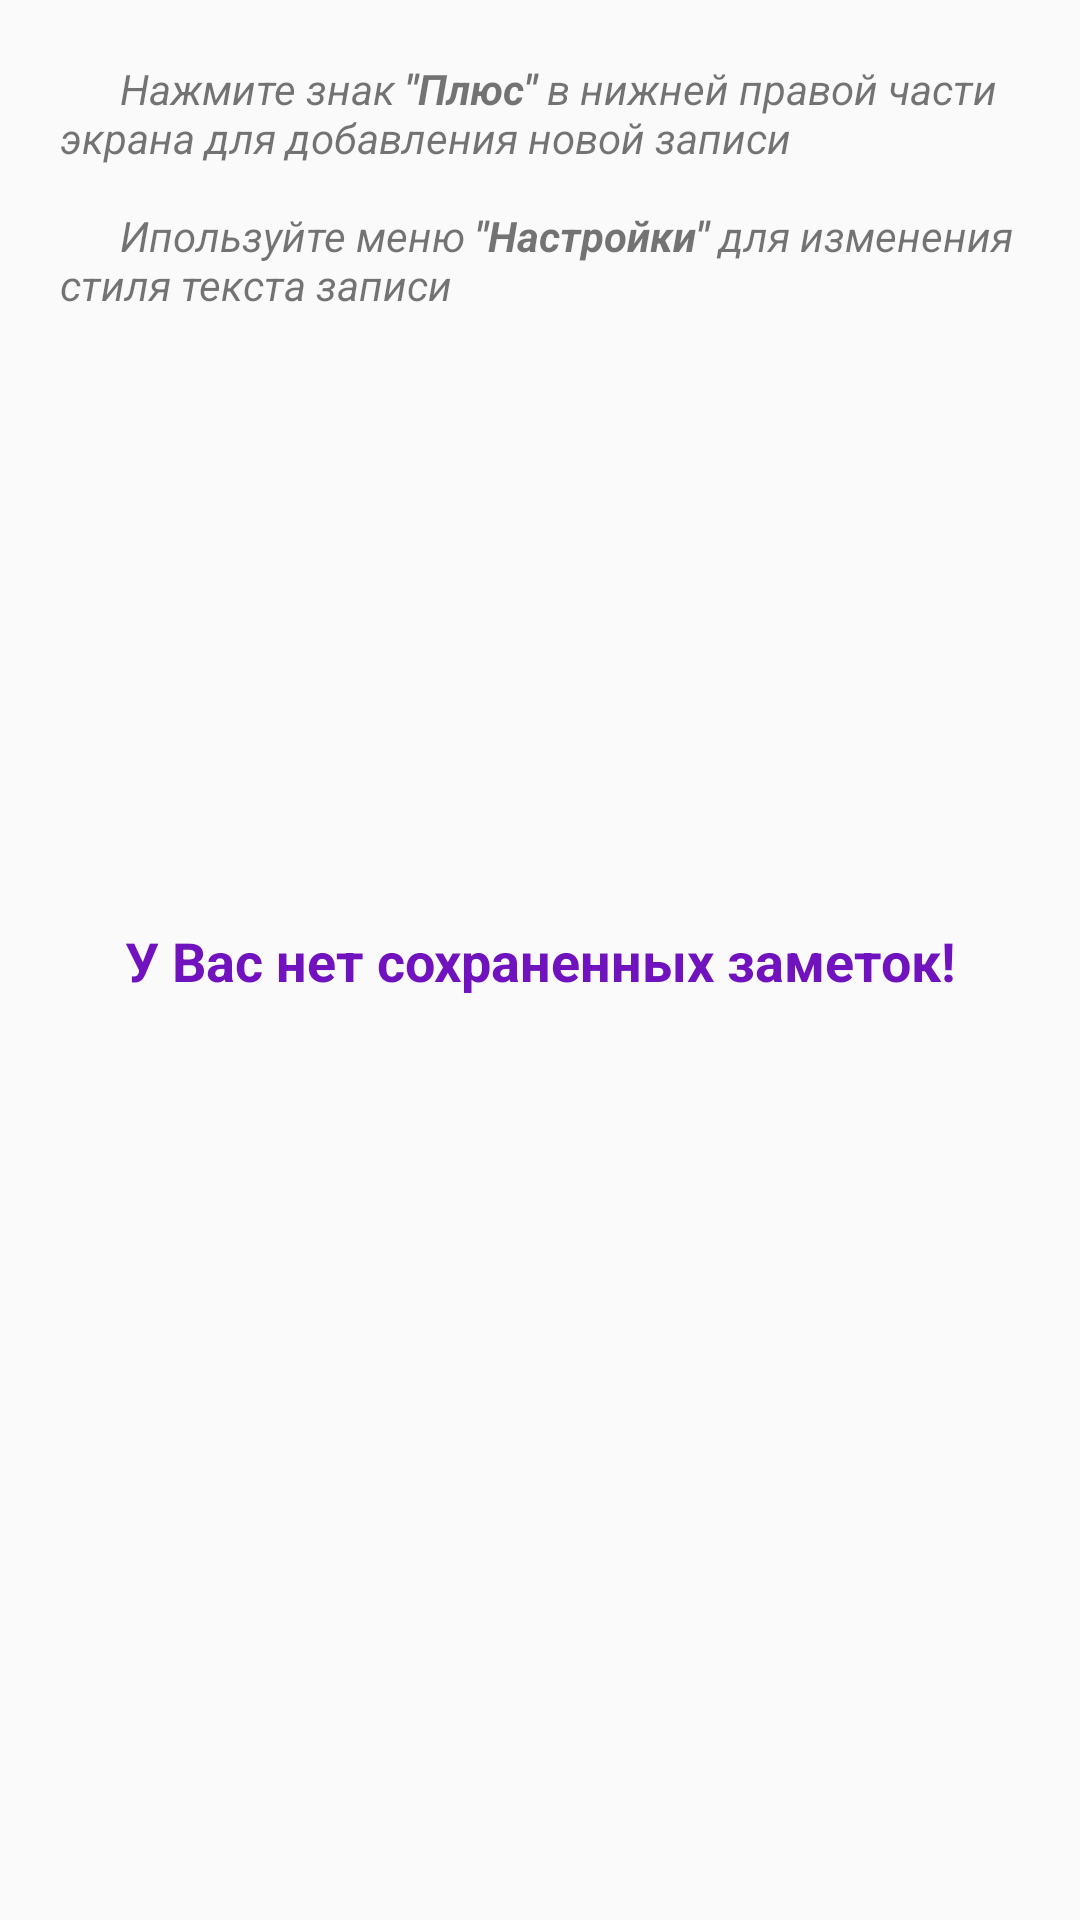

Write the Android layout XML for this screen, with the resource values it uses.
<!-- AndroidManifest.xml: application theme AppTheme -->
<!-- res/layout/fragment_no_entries.xml -->
<?xml version="1.0" encoding="utf-8"?>
<android.support.constraint.ConstraintLayout xmlns:android="http://schemas.android.com/apk/res/android"
    xmlns:app="http://schemas.android.com/apk/res-auto"
    xmlns:tools="http://schemas.android.com/tools"
    android:layout_width="match_parent"
    android:layout_height="match_parent"
    tools:context=".NoEntries">

    
    <TextView
        android:id="@+id/manualInfo"
        android:layout_width="match_parent"
        android:layout_height="wrap_content"
        android:paddingLeft="20dp"
        android:paddingTop="20dp"
        android:paddingRight="20dp"
        android:text="@string/manual" />

    <TextView
        android:id="@+id/noEntriesInfo"
        android:layout_width="wrap_content"
        android:layout_height="wrap_content"
        android:layout_marginStart="8dp"
        android:layout_marginTop="8dp"
        android:layout_marginEnd="8dp"
        android:layout_marginBottom="8dp"
        android:text="@string/intro_notExist"
        android:textColor="@color/violet"
        android:textSize="18sp"
        android:textStyle="bold"
        app:layout_constraintBottom_toBottomOf="parent"
        app:layout_constraintEnd_toEndOf="parent"
        app:layout_constraintStart_toStartOf="parent"
        app:layout_constraintTop_toTopOf="@+id/manualInfo" />

</android.support.constraint.ConstraintLayout>
<!-- resources referenced by this layout -->
<resources>
  <color name="violet">#7112bf</color>
  <string name="intro_notExist">У Вас нет сохраненных заметок!</string>
  <string name="manual">
  
         \t\t\t<i>Нажмите знак <b>\"Плюс\"</b> в нижней правой части экрана для добавления новой записи \n\n
  
          \t\t\tИпользуйте меню <b>\"Настройки\"</b> для изменения стиля текста записи</i>
  
      </string>
  <style name="AppTheme" parent="Theme.AppCompat.Light.DarkActionBar">
          
          <item name="colorPrimary">@color/colorPrimary</item>
          <item name="colorPrimaryDark">@color/colorPrimaryDark</item>
          <item name="colorAccent">@color/colorAccent</item>
      </style>
  <color name="colorPrimary">#008577</color>
  <color name="colorPrimaryDark">#00574B</color>
  <color name="colorAccent">#d81b60</color>
</resources>
